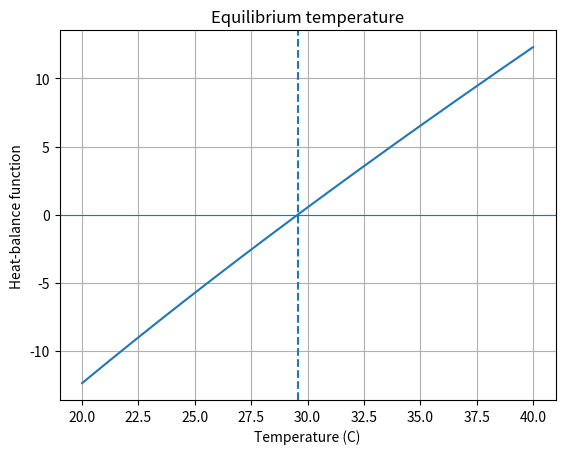

Here is the Python script that generated this plot:
import numpy as np
from scipy.optimize import root_scalar
import matplotlib.pyplot as plt

# Heat-balance model:
# f(T) = 0 means heat gain equals heat loss.
def heat_balance(T):
    return T - 25 - 20*np.exp(-T/20)

# Bisection: bracket a sign change
solution = root_scalar(
    heat_balance,
    bracket=[20, 40],
    method="bisect",
    xtol=1e-10
)

# Fixed-point form:
# T = 25 + 10*exp(-T/20)
def g(T):
    return 25 + 20*np.exp(-T/20)

T = 30.0
history = [T]

for _ in range(100):
    T_new = g(T)
    history.append(T_new)
    if abs(T_new - T) < 1e-10:
        break
    T = T_new

print(f"Bisection equilibrium temperature: {solution.root:.6f} C")
print(f"Fixed-point equilibrium temperature: {history[-1]:.6f} C")
print("Fixed-point iterations:", len(history) - 1)

temps = np.linspace(20, 40, 300)
plt.plot(temps, heat_balance(temps))
plt.axhline(0, linewidth=0.8)
plt.axvline(solution.root, linestyle="--")
plt.xlabel("Temperature (C)")
plt.ylabel("Heat-balance function")
plt.title("Equilibrium temperature")
plt.grid(True)
plt.show()
